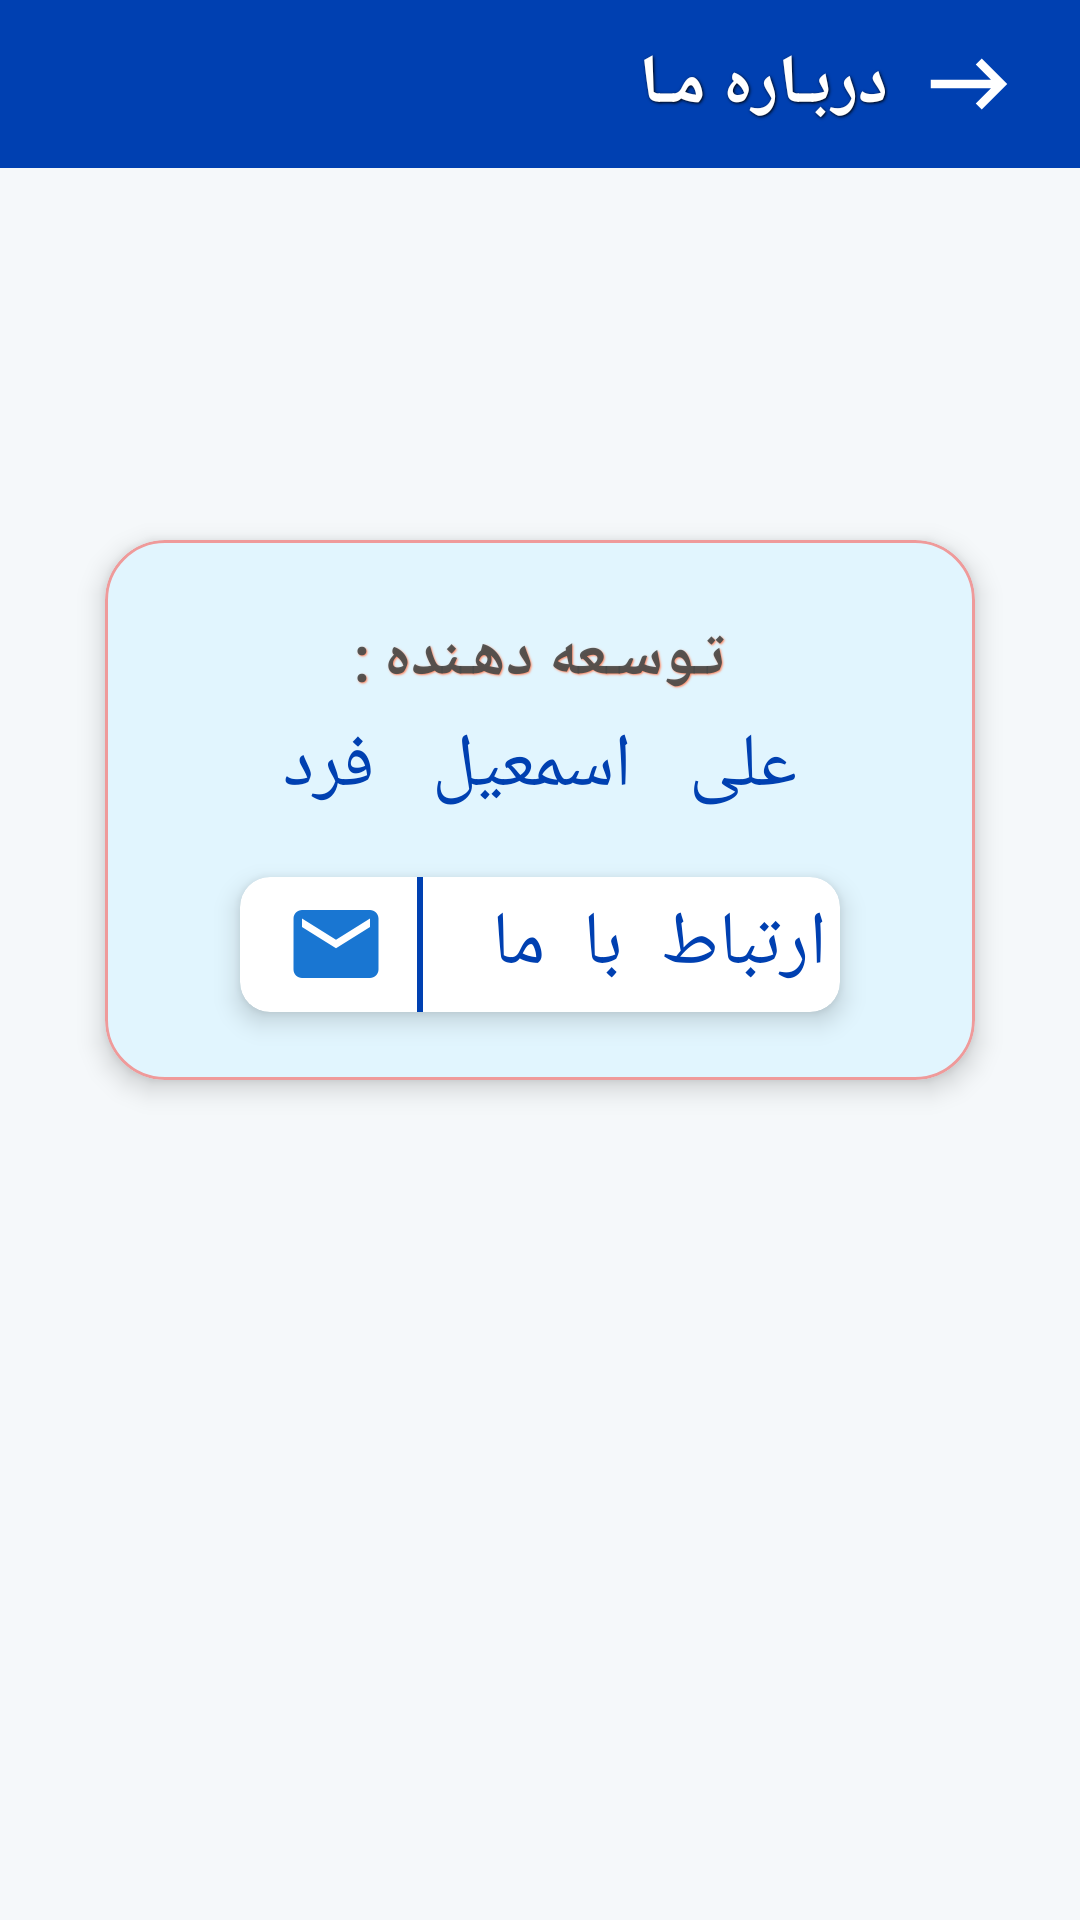

Here is an Android app screen rendered from its layout file. Give the layout XML and the strings, colors and styles it references.
<!-- AndroidManifest.xml: application theme Theme.Appdate -->
<!-- res/layout/activity_about__us__activty.xml -->
<?xml version="1.0" encoding="utf-8"?>
<androidx.constraintlayout.widget.ConstraintLayout xmlns:android="http://schemas.android.com/apk/res/android"
    xmlns:app="http://schemas.android.com/apk/res-auto"
    xmlns:tools="http://schemas.android.com/tools"
    android:layout_width="match_parent"
    android:layout_height="match_parent"
    android:background="#F5F8FA"
    tools:context=".About_Us_Activty"
    android:layoutDirection="ltr"
    >

    <androidx.constraintlayout.widget.ConstraintLayout
        android:id="@+id/toolbar"
        android:layout_width="match_parent"
        android:layout_height="?attr/actionBarSize"
        android:background="@color/kader_color"
        app:layout_constraintTop_toTopOf="parent">

        <ImageButton
            android:id="@+id/back_image"
            android:layout_width="34dp"
            android:layout_height="34dp"
            android:background="@drawable/ic_baseline_keyboard_backspace_24"
            android:rotation="180"
            app:layout_constraintBottom_toBottomOf="parent"
            app:layout_constraintTop_toTopOf="parent"
            app:layout_constraintRight_toRightOf="parent"
            android:layout_marginEnd="20dp"/>

        <TextView
            android:layout_width="wrap_content"
            android:layout_height="wrap_content"
            android:text="دربـاره مـا"
            android:textColor="@color/white"
            android:layout_marginRight="10dp"
            android:textSize="23sp"
            android:textStyle="bold"
            android:shadowRadius="2"
            android:shadowColor="@color/black"
            android:shadowDx="1"
            android:shadowDy="1"
            app:layout_constraintRight_toLeftOf="@id/back_image"
            app:layout_constraintTop_toTopOf="parent"
            app:layout_constraintBottom_toBottomOf="parent"/>

    </androidx.constraintlayout.widget.ConstraintLayout>

    <com.google.android.material.card.MaterialCardView
        android:layout_width="match_parent"
        android:layout_height="180dp"
        android:layout_gravity="center"
        android:layout_marginHorizontal="35dp"
        android:layout_marginBottom="100dp"
        app:cardBackgroundColor="#E1F5FE"
        app:cardCornerRadius="20dp"
        app:cardElevation="5dp"
        app:strokeColor="#EF9A9A"
        app:strokeWidth="1dp"
        app:layout_constraintTop_toTopOf="parent"
        app:layout_constraintLeft_toLeftOf="parent"
        app:layout_constraintRight_toRightOf="parent"
        app:layout_constraintBottom_toBottomOf="parent"
        >

        <LinearLayout
            android:layout_width="match_parent"
            android:layout_height="wrap_content"
            android:gravity="center_horizontal"
            android:orientation="vertical">

            <TextView
                android:layout_width="wrap_content"
                android:layout_height="wrap_content"
                android:layout_marginTop="25dp"
                android:fontFamily="@font/naz"
                android:includeFontPadding="false"
                android:lineSpacingExtra="0dp"
                android:shadowColor="#FF8A65"
                android:shadowDx="1"
                android:shadowDy="1"
                android:shadowRadius="1"
                android:text="تـوسـعه دهـنده :"
                android:textColor="@color/gray"
                android:textSize="21sp"
                android:textStyle="bold" />

            <TextView
                android:layout_width="wrap_content"
                android:layout_height="wrap_content"
                android:layout_marginTop="5dp"
                android:fontFamily="@font/gaseman"
                android:includeFontPadding="false"
                android:lineSpacingExtra="0dp"
                android:text="علی   اسمعیل   فرد"
                android:textColor="@color/purple_500"
                android:textSize="25sp" />

        </LinearLayout>

        <com.google.android.material.card.MaterialCardView
            android:id="@+id/about_us_card"
            android:layout_width="200dp"
            android:layout_height="45dp"
            android:layout_gravity="center"
            android:layout_marginTop="45dp"
            app:cardCornerRadius="10dp"
            app:cardElevation="5dp">

            <LinearLayout
                android:layout_width="match_parent"
                android:layout_height="match_parent"
                android:gravity="center_vertical"
                android:orientation="horizontal">

                <ImageView
                    android:layout_width="34dp"
                    android:layout_height="34dp"
                    android:layout_marginStart="15dp"
                    android:background="@drawable/ic_baseline_email_24" />

                <View
                    android:layout_width="2dp"
                    android:layout_height="match_parent"
                    android:layout_marginStart="10dp"
                    android:background="@color/purple_500" />

                <TextView
                    android:layout_width="wrap_content"
                    android:layout_height="wrap_content"
                    android:layout_gravity="center_vertical"
                    android:layout_marginStart="23dp"
                    android:fontFamily="@font/gaseman"
                    android:gravity="end"
                    android:includeFontPadding="false"
                    android:lineSpacingExtra="0dp"
                    android:text="ارتباط  با  ما"
                    android:textColor="@color/purple_500"
                    android:textSize="25sp" />

            </LinearLayout>


        </com.google.android.material.card.MaterialCardView>


    </com.google.android.material.card.MaterialCardView>


</androidx.constraintlayout.widget.ConstraintLayout>
<!-- resources referenced by this layout -->
<resources>
  <color name="black">#FF000000</color>
  <color name="gray">#EB484A49</color>
  <color name="kader_color">#0040b1</color>
  <color name="purple_500">#0040b1</color>
  <color name="white">#FFFFFFFF</color>
  <!-- drawable ic_baseline_email_24 (drawable) -->
  <vector android:height="24dp" android:tint="#1976D2"
      android:viewportHeight="24" android:viewportWidth="24"
      android:width="24dp" xmlns:android="http://schemas.android.com/apk/res/android">
      <path android:fillColor="@android:color/white" android:pathData="M20,4L4,4c-1.1,0 -1.99,0.9 -1.99,2L2,18c0,1.1 0.9,2 2,2h16c1.1,0 2,-0.9 2,-2L22,6c0,-1.1 -0.9,-2 -2,-2zM20,8l-8,5 -8,-5L4,6l8,5 8,-5v2z"/>
  </vector>
  <!-- drawable ic_baseline_keyboard_backspace_24 (drawable) -->
  <vector xmlns:android="http://schemas.android.com/apk/res/android"
      android:width="24dp"
      android:height="24dp"
      android:autoMirrored="true"
      android:tint="#FFFFFF"
      android:viewportWidth="24"
      android:viewportHeight="24">
  
      <path
          android:fillColor="@android:color/white"
          android:pathData="M21,11H6.83l3.58,-3.59L9,6l-6,6 6,6 1.41,-1.41L6.83,13H21z" />
  </vector>
  <style name="Theme.Appdate" parent="Theme.MaterialComponents.DayNight.NoActionBar">
          
          <item name="colorPrimary">#03A9F4</item>
          <item name="colorPrimaryVariant">@color/kader_color</item>
          <item name="colorOnPrimary">@color/white</item>
          
          <item name="colorSecondary">@color/teal_200</item>
          <item name="colorSecondaryVariant">@color/teal_700</item>
          <item name="colorOnSecondary">@color/black</item>
          
          <item name="android:statusBarColor" tools:targetApi="l">?attr/colorPrimaryVariant</item>
          
      </style>
  <color name="teal_200">#FF03DAC5</color>
  <color name="teal_700">#FF018786</color>
</resources>
